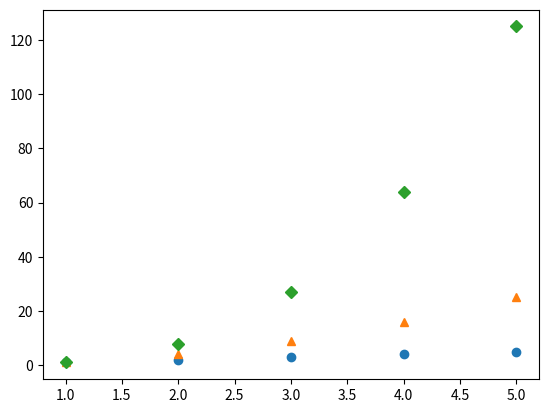

This chart was generated by the following Python code:
import matplotlib.pyplot as plt

X = [1, 2, 3, 4, 5]

Y1 = [n for n in X]
Y2 = [n*n for n in X]
Y3 = [n*n*n for n in X]

# plt.plot(X, Y1, "y")
# plt.plot(X, Y2, "m")
# plt.plot(X, Y3, "b")

# plt.plot(X, Y1, "--")
# plt.plot(X, Y2, "-.")
# plt.plot(X, Y3, ":")

plt.plot(X, Y1, "o")
plt.plot(X, Y2, "^")
plt.plot(X, Y3, "D")

plt.show()

# Please Explore More Graphs : https://matplotlib.org/tutorials/index.html
# BoxPlot : https://matplotlib.org/3.1.0/gallery/pyplots/boxplot_demo_pyplot.html#sphx-glr-gallery-pyplots-boxplot-demo-pyplot-py
# Seaborn : https://seaborn.pydata.org/
# Explore Basic Relational Graphs : https://seaborn.pydata.org/tutorial/relational.html
# Graphical Visualization of CityTemps.csv in Matplotlib / Seaborn
